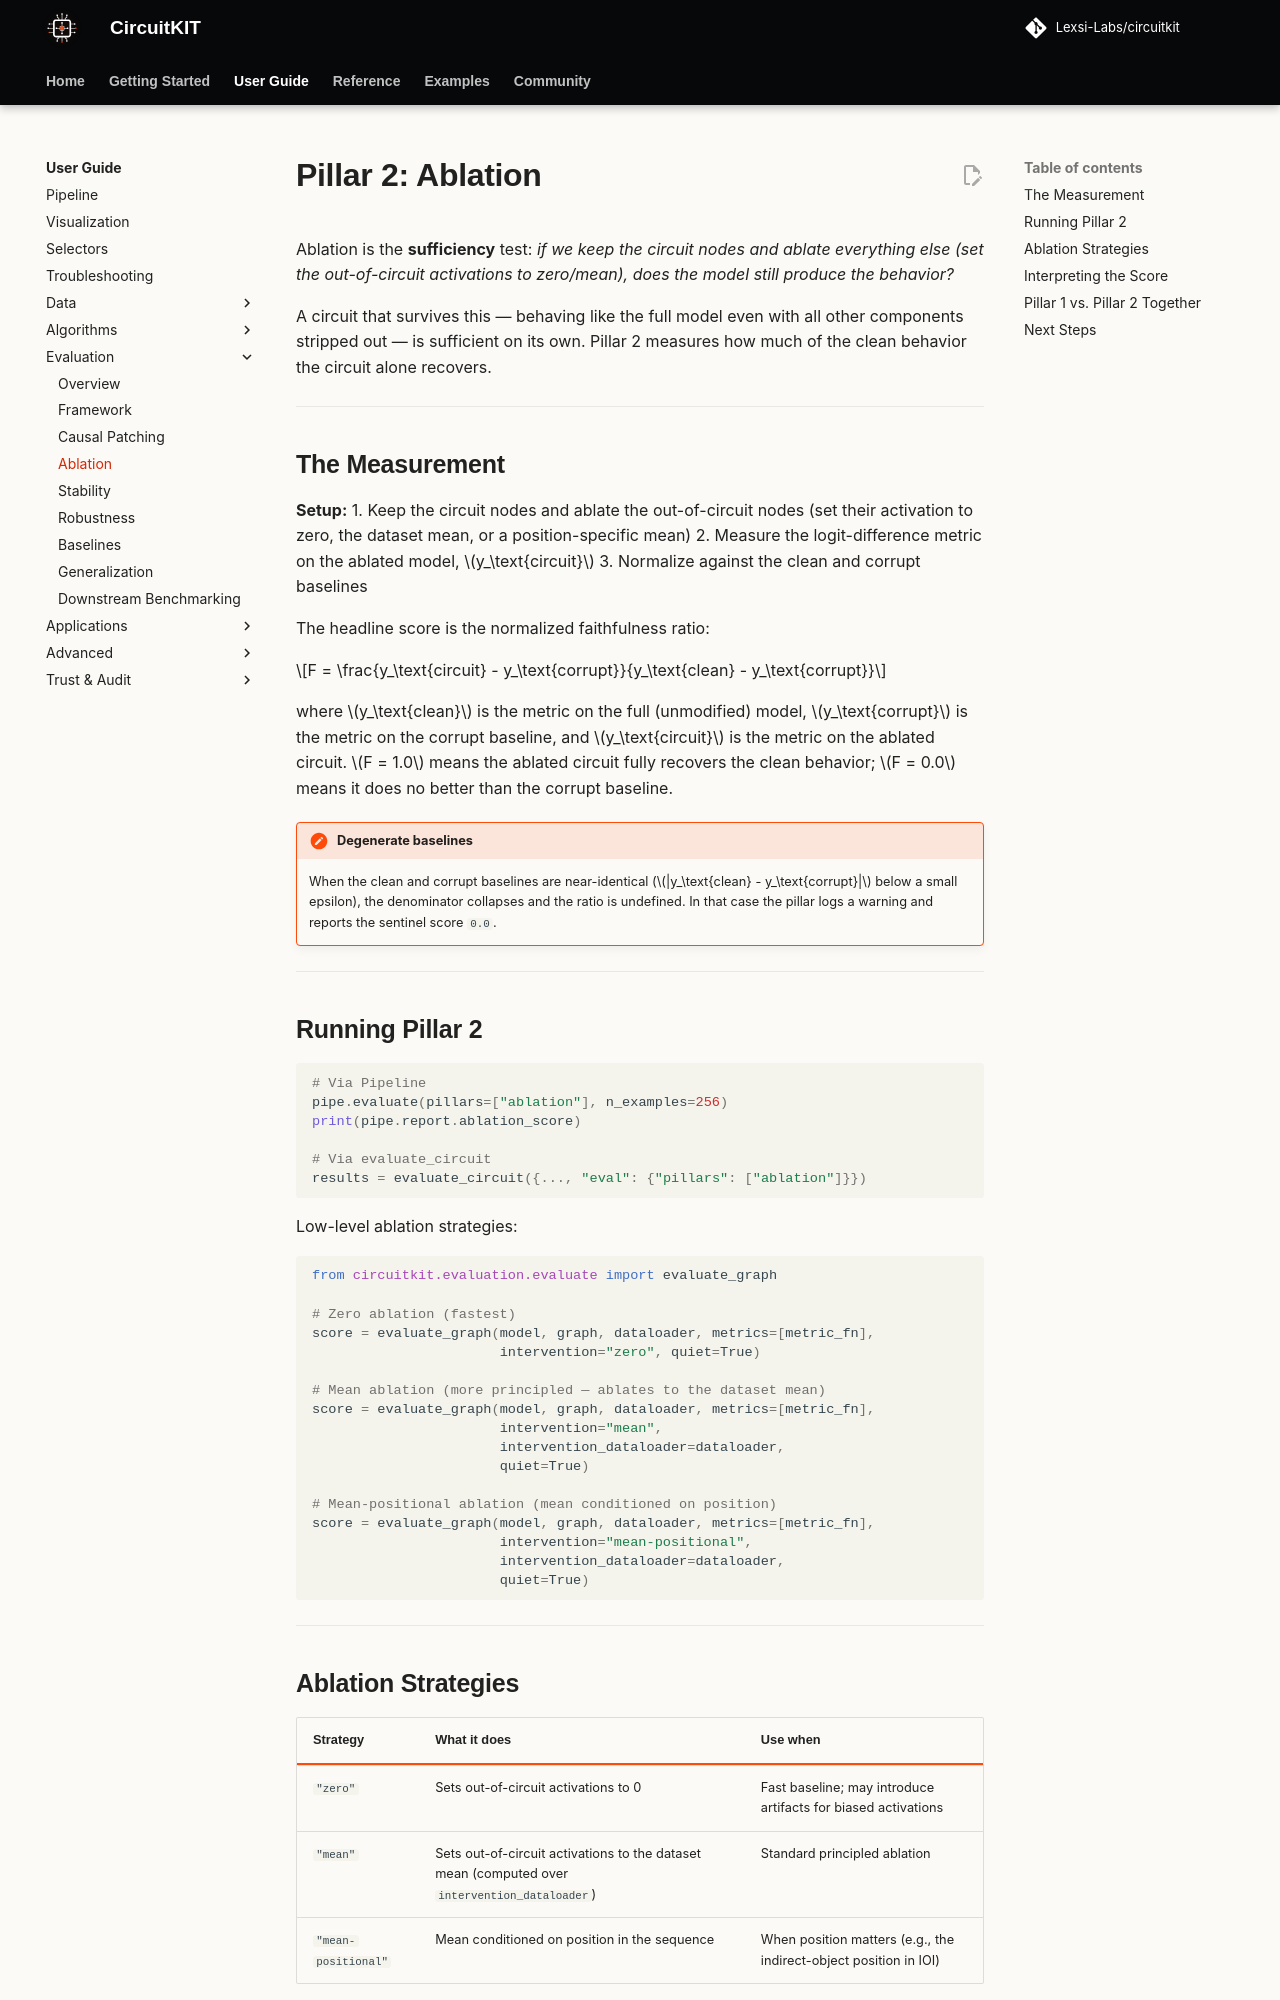

repository: Lexsi-Labs/CircuitKIT · page: evaluation/ablation/index.html · generator: mkdocs

# Pillar 2: Ablation

Ablation is the **sufficiency** test: *if we keep the circuit nodes and ablate everything else (set the out-of-circuit activations to zero/mean), does the model still produce the behavior?*

A circuit that survives this — behaving like the full model even with all other components stripped out — is sufficient on its own. Pillar 2 measures how much of the clean behavior the circuit alone recovers.

---

## The Measurement

**Setup:**
1. Keep the circuit nodes and ablate the out-of-circuit nodes (set their activation to zero, the dataset mean, or a position-specific mean)
2. Measure the logit-difference metric on the ablated model, $y_\text{circuit}$
3. Normalize against the clean and corrupt baselines

The headline score is the normalized faithfulness ratio:

$$F = \frac{y_\text{circuit} - y_\text{corrupt}}{y_\text{clean} - y_\text{corrupt}}$$

where $y_\text{clean}$ is the metric on the full (unmodified) model, $y_\text{corrupt}$ is the metric on the corrupt baseline, and $y_\text{circuit}$ is the metric on the ablated circuit. $F = 1.0$ means the ablated circuit fully recovers the clean behavior; $F = 0.0$ means it does no better than the corrupt baseline.

!!! note "Degenerate baselines"
    When the clean and corrupt baselines are near-identical ($|y_\text{clean} - y_\text{corrupt}|$ below a small epsilon), the denominator collapses and the ratio is undefined. In that case the pillar logs a warning and reports the sentinel score `0.0`.

---

## Running Pillar 2

```python
# Via Pipeline
pipe.evaluate(pillars=["ablation"], n_examples=256)
print(pipe.report.ablation_score)

# Via evaluate_circuit  
results = evaluate_circuit({..., "eval": {"pillars": ["ablation"]}})
```

Low-level ablation strategies:

```python
from circuitkit.evaluation.evaluate import evaluate_graph

# Zero ablation (fastest)
score = evaluate_graph(model, graph, dataloader, metrics=[metric_fn],
                       intervention="zero", quiet=True)

# Mean ablation (more principled — ablates to the dataset mean)
score = evaluate_graph(model, graph, dataloader, metrics=[metric_fn],
                       intervention="mean",
                       intervention_dataloader=dataloader,
                       quiet=True)

# Mean-positional ablation (mean conditioned on position)
score = evaluate_graph(model, graph, dataloader, metrics=[metric_fn],
                       intervention="mean-positional",
                       intervention_dataloader=dataloader,
                       quiet=True)
```

---
